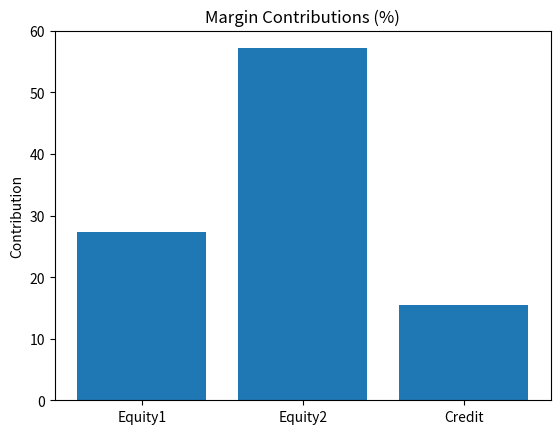

Generate this figure with matplotlib:
import numpy as np
import pandas as pd
import matplotlib.pyplot as plt

def shapley_margin(returns: pd.DataFrame) -> np.ndarray:
    n = returns.shape[1]
    shapley = np.zeros(n)
    portfolio_vol = np.sqrt(np.diag(returns.cov() * 252))
    for i in range(n):
        shapley[i] = portfolio_vol[i] * np.corrcoef(returns.iloc[:, i], returns.mean(axis=1))[0, 1]
    return shapley / np.sum(shapley) * 100

np.random.seed(42)
data = pd.DataFrame({
    'Equity1': np.random.normal(0, 0.01, 252),
    'Equity2': np.random.normal(0, 0.015, 252),
    'Credit': np.random.normal(0, 0.008, 252)
})
contributions = shapley_margin(data)
plt.bar(data.columns, contributions)
plt.title('Margin Contributions (%)')
plt.ylabel('Contribution')
plt.savefig('margin_contributions.png')
plt.show()